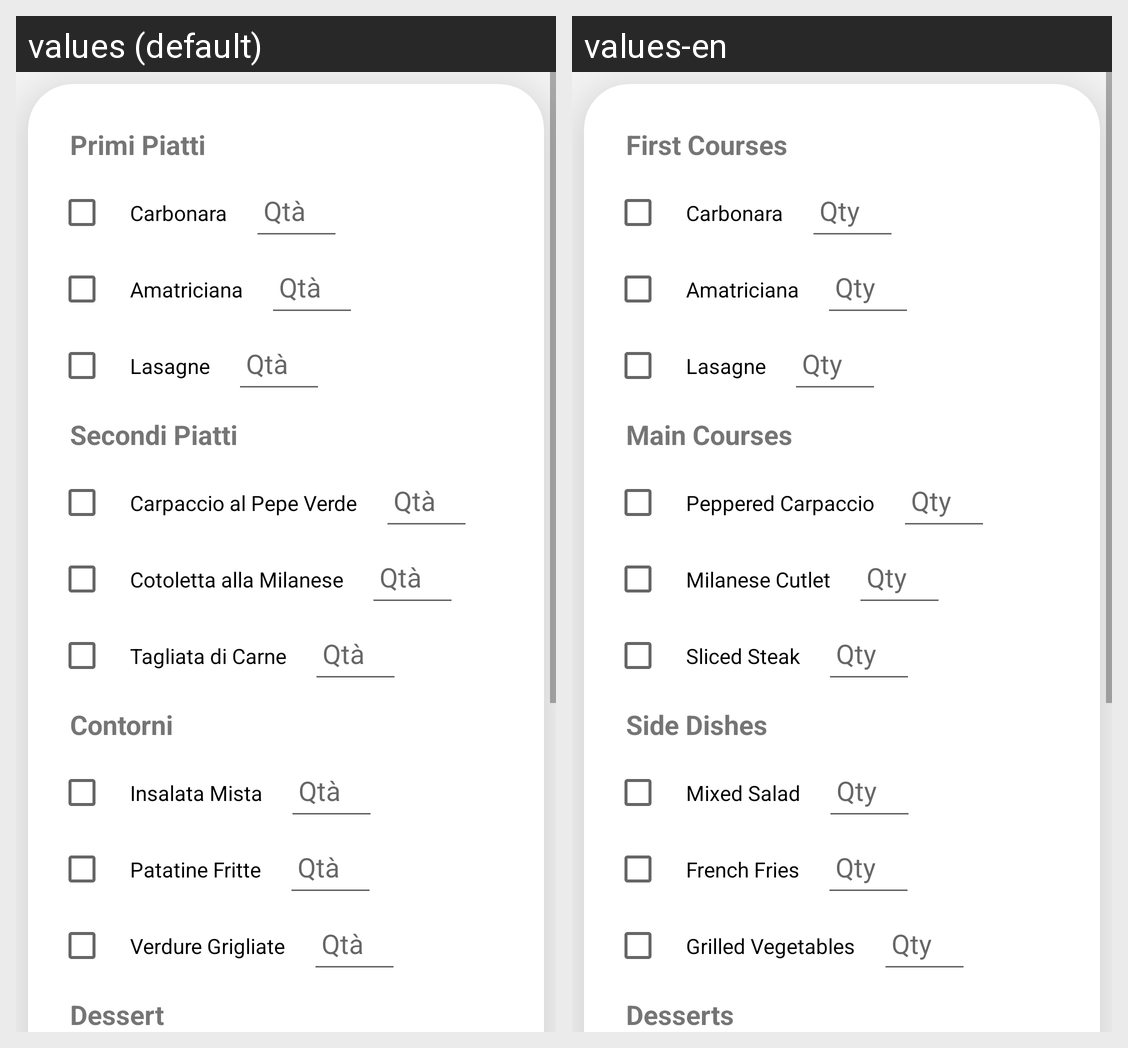

Translations of the strings shown on this Android screen, per locale in the grid:
Android screen res/layout/fragment_servizio_camera.xml rendered under 2 locales, left to right: values (default), values-en. Device: Nexus 5 (rendered at 1080×1920; each locale shown at half size, 540×960, under a caption strip naming it); theme Theme.Material3.Light.NoActionBar.
Strings drawn on this screen, with the default value and each locale's value (text and hints the layout hard-codes, and strings that could not be matched under every locale, appear in the picture but are not listed):

primi_piatti
  values: Primi Piatti
  values-en: First Courses

carbonara
  values: Carbonara
  values-en: Carbonara

qty
  values: Qtà
  values-en: Qty

amatriciana
  values: Amatriciana
  values-en: Amatriciana

lasagne
  values: Lasagne
  values-en: Lasagne

secondi_piatti
  values: Secondi Piatti
  values-en: Main Courses

carpaccio_al_pepe_verde
  values: Carpaccio al Pepe Verde
  values-en: Peppered Carpaccio

cotoletta_alla_milanese
  values: Cotoletta alla Milanese
  values-en: Milanese Cutlet

tagliata_di_carne
  values: Tagliata di Carne
  values-en: Sliced Steak

contorni
  values: Contorni
  values-en: Side Dishes

insalata_mista
  values: Insalata Mista
  values-en: Mixed Salad

patatine_fritte
  values: Patatine Fritte
  values-en: French Fries

verdure_grigliate
  values: Verdure Grigliate
  values-en: Grilled Vegetables

dessert
  values: Dessert
  values-en: Desserts
